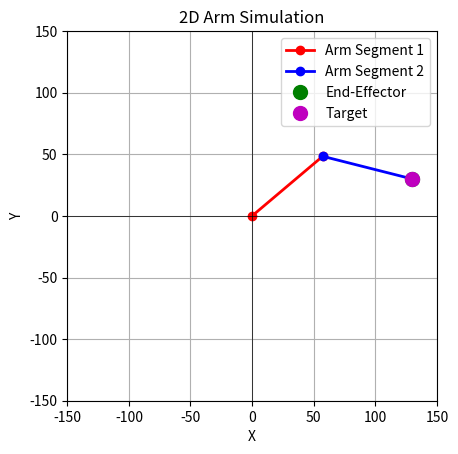

Recreate this plot in Python.
import numpy as np
import matplotlib.pyplot as plt

# 设定手臂段长度
L1 = 75
L2 = 75

def calculate_joint_angles(x, y):
    # 计算目标点到原点的距离
    D = np.sqrt(x**2 + y**2)
    
    # 检查目标点是否在手臂的工作范围内
    if D > L1 + L2:
        raise ValueError("目标点超出手臂的工作范围")

    # 计算第一段手臂的角度
    phi = np.arctan2(y, x)
    cos_theta = (D**2 + L1**2 - L2**2) / (2 * D * L1)
    theta = np.arccos(np.clip(cos_theta, -1.0, 1.0))
    cos_angle = (D**2 + L2**2 - L1**2) / (2 * D * L2)
    angle = np.arccos(cos_angle)
    theta1 = phi + theta
    theta2 = phi - angle 
    
    # 确保角度在 0 到 2π 之间
    phi_deg = np.degrees(phi)
    theta_deg = np.degrees(theta)
    angle_deg = np.degrees(angle)
    theta1_deg = np.degrees(theta1)
    theta2_deg = np.degrees(theta2)
    print(f"phi = {phi_deg}\ntheta = {theta_deg}\nangle = {angle_deg}")
    return theta1_deg, theta2_deg

def plot_arm(theta1, theta2, x_target, y_target):
    # 将角度从度转换回弧度
    theta1_rad = np.radians(theta1)
    theta2_rad = np.radians(theta2)
    
    # 计算关节位置
    x0, y0 = 0, 0
    x1 = L1 * np.cos(theta1_rad)
    y1 = L1 * np.sin(theta1_rad)
    x2 = x1 + L2 * np.cos(theta2_rad)
    y2 = y1 + L2 * np.sin(theta2_rad)

    # 绘制手臂
    plt.figure()
    plt.plot([x0, x1], [y0, y1], 'ro-', lw=2, label='Arm Segment 1')
    plt.plot([x1, x2], [y1, y2], 'bo-', lw=2, label='Arm Segment 2')
    plt.plot(x2, y2, 'go', markersize=10, label='End-Effector')  # 手臂末端
    plt.plot(x_target, y_target, 'mo', markersize=10, label='Target')  # 目标点
    plt.xlim(-150, 150)
    plt.ylim(-150, 150)
    
    # 设置坐标轴
    plt.axhline(0, color='black', lw=0.5)
    plt.axvline(0, color='black', lw=0.5)
    
    plt.grid(True)
    plt.gca().set_aspect('equal', adjustable='box')
    plt.title('2D Arm Simulation')
    plt.xlabel('X')
    plt.ylabel('Y')
    plt.legend()
    plt.show()

# 目标位置
x_target = 130
y_target = 30

# 计算关节角度
theta1, theta2 = calculate_joint_angles(x_target, y_target)

# 打印角度（度）
print(f"Theta1 (degrees): {theta1:.2f}")
print(f"Theta2 (degrees): {theta2:.2f}")

# 绘制手臂并显示目标点
plot_arm(theta1, theta2, x_target, y_target)
